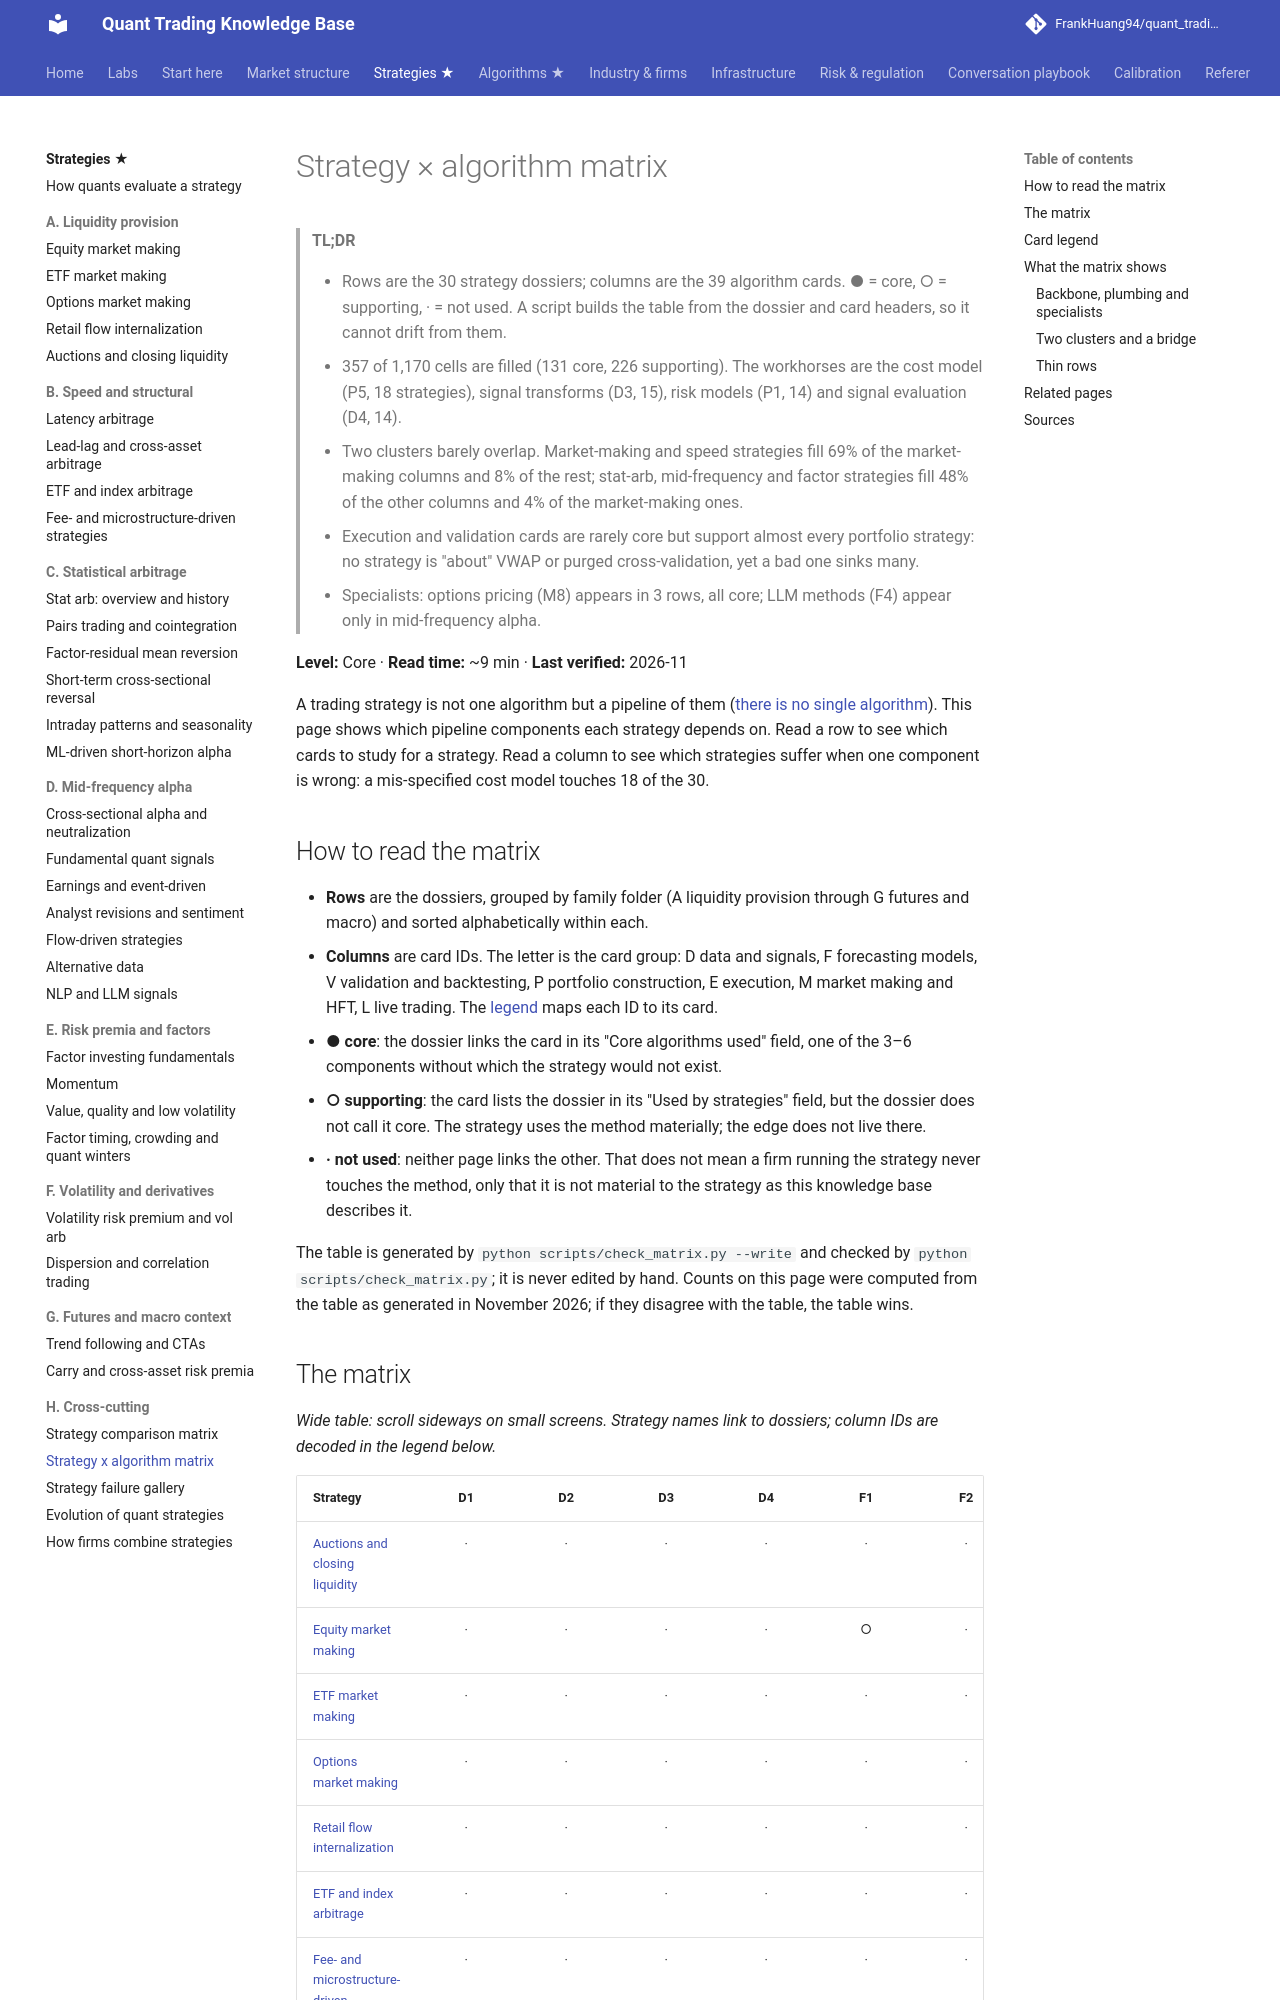

repository: FrankHuang94/quant_trading_claude · page: 02-strategies/h-cross-cutting/strategy-x-algorithm-matrix/index.html · generator: mkdocs

# Strategy × algorithm matrix

> **TL;DR**
>
> - Rows are the 30 strategy dossiers; columns are the 39 algorithm cards. ● = core, ○ = supporting, · = not used. A script builds the table from the dossier and card headers, so it cannot drift from them.
> - 357 of 1,170 cells are filled (131 core, 226 supporting). The workhorses are the cost model (P5, 18 strategies), signal transforms (D3, 15), risk models (P1, 14) and signal evaluation (D4, 14).
> - Two clusters barely overlap. Market-making and speed strategies fill 69% of the market-making columns and 8% of the rest; stat-arb, mid-frequency and factor strategies fill 48% of the other columns and 4% of the market-making ones.
> - Execution and validation cards are rarely core but support almost every portfolio strategy: no strategy is "about" VWAP or purged cross-validation, yet a bad one sinks many.
> - Specialists: options pricing (M8) appears in 3 rows, all core; LLM methods (F4) appear only in mid-frequency alpha.

**Level:** Core · **Read time:** ~9 min · **Last verified:** 2026-11

A trading strategy is not one algorithm but a pipeline of them ([there is no single algorithm](../../03-algorithms/there-is-no-single-algorithm.md)). This page shows which pipeline components each strategy depends on. Read a row to see which cards to study for a strategy. Read a column to see which strategies suffer when one component is wrong: a mis-specified cost model touches 18 of the 30.

## How to read the matrix

- **Rows** are the dossiers, grouped by family folder (A liquidity provision through G futures and macro) and sorted alphabetically within each.
- **Columns** are card IDs. The letter is the card group: D data and signals, F forecasting models, V validation and backtesting, P portfolio construction, E execution, M market making and HFT, L live trading. The [legend](#card-legend) maps each ID to its card.
- **● core**: the dossier links the card in its "Core algorithms used" field, one of the 3–6 components without which the strategy would not exist.
- **○ supporting**: the card lists the dossier in its "Used by strategies" field, but the dossier does not call it core. The strategy uses the method materially; the edge does not live there.
- **· not used**: neither page links the other. That does not mean a firm running the strategy never touches the method, only that it is not material to the strategy as this knowledge base describes it.

The table is generated by `python scripts/check_matrix.py --write` and checked by `python scripts/check_matrix.py`; it is never edited by hand. Counts on this page were computed from the table as generated in November 2026; if they disagree with the table, the table wins.
